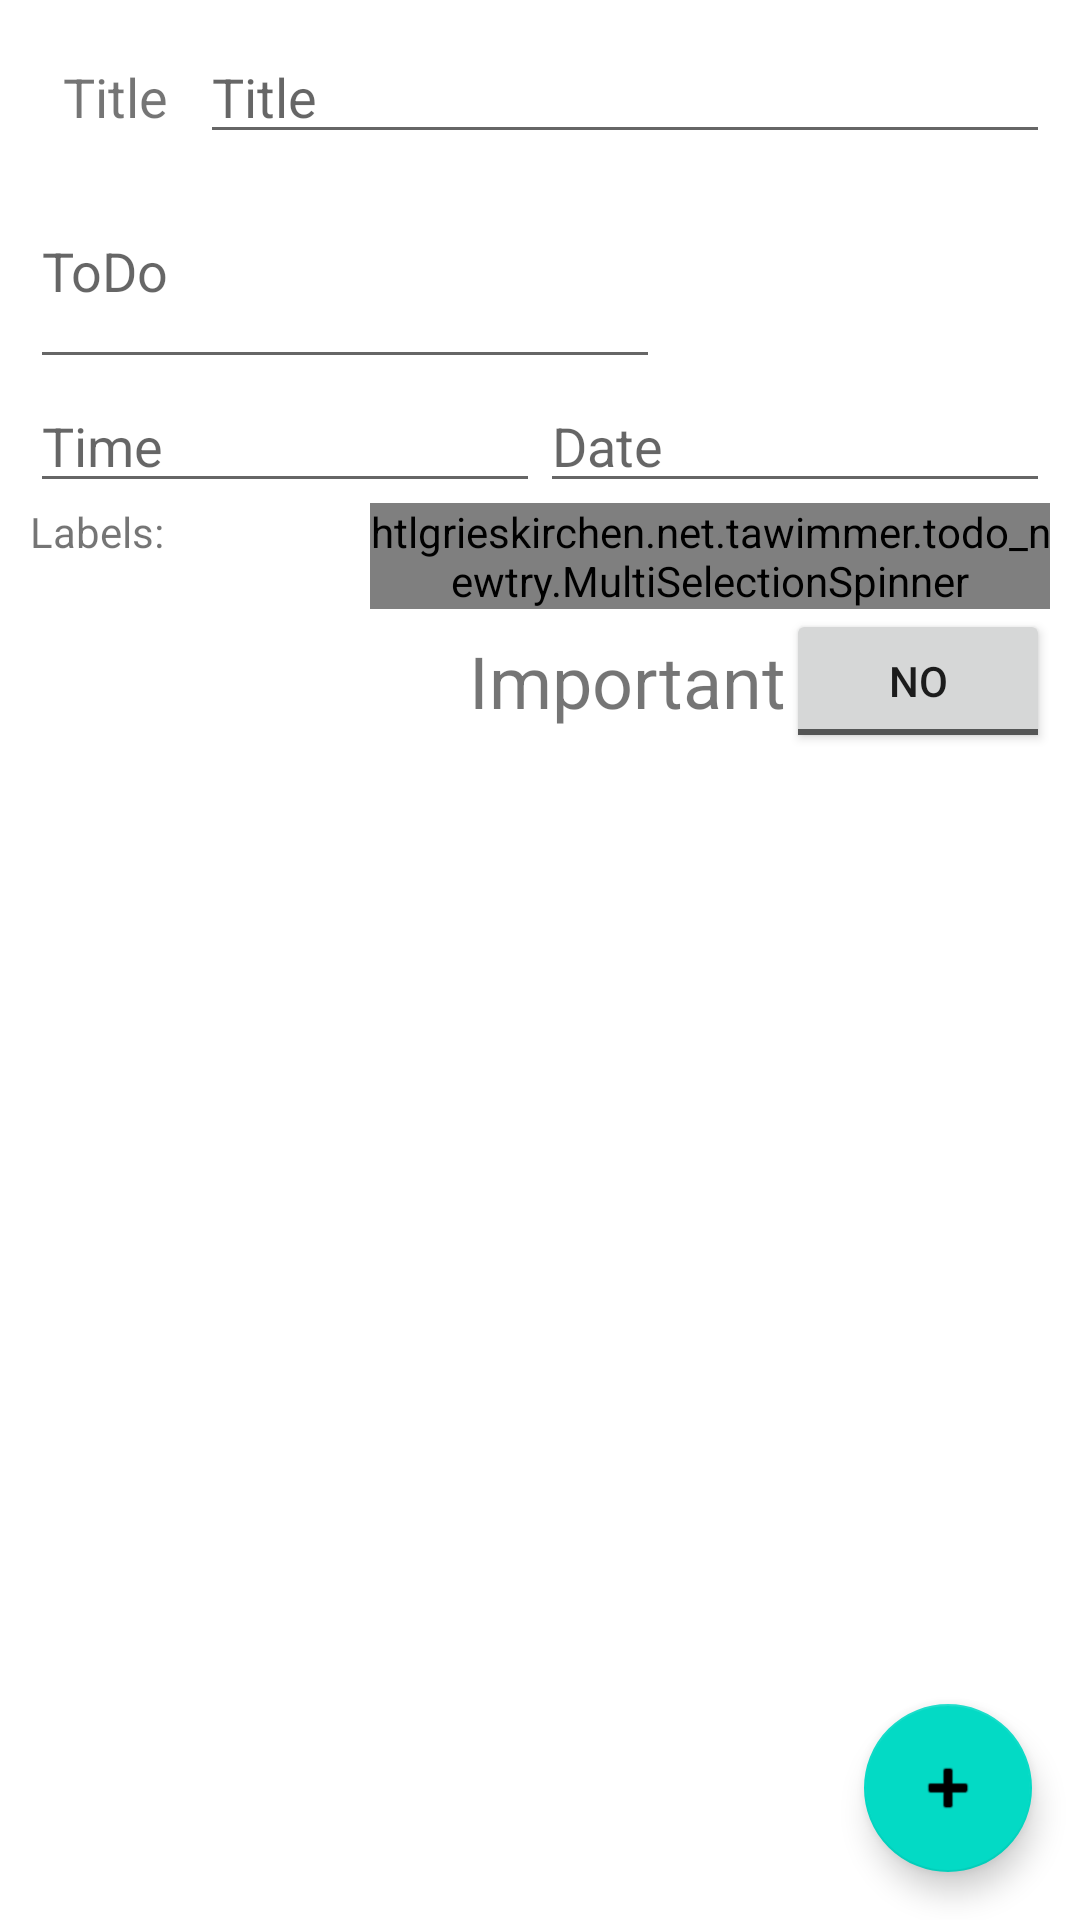

Produce the Android XML layout that renders to this screen, including the resource entries it uses.
<!-- AndroidManifest.xml: application theme Theme.ToDo_newTry -->
<!-- res/layout/fragment_addnotes.xml -->
<?xml version="1.0" encoding="utf-8"?>
<androidx.constraintlayout.widget.ConstraintLayout xmlns:android="http://schemas.android.com/apk/res/android"
    xmlns:app="http://schemas.android.com/apk/res-auto"
    xmlns:tools="http://schemas.android.com/tools"
    android:layout_width="match_parent"
    android:layout_height="match_parent"
    tools:context=".ui.addnote.AddNoteFragment">

    <LinearLayout
        android:layout_width="match_parent"
        android:layout_height="match_parent"
        android:layout_gravity="right|end"
        android:orientation="vertical"
        android:padding="10dp"
        tools:context=".addNotes">

        <LinearLayout
            android:layout_width="match_parent"
            android:layout_height="wrap_content"
            android:orientation="horizontal">

            <TextView
                android:id="@+id/textView_showToDoList_title"
                android:layout_width="0dp"
                android:layout_height="wrap_content"
                android:layout_weight="1"
                android:gravity="center"
                android:text="Title"
                android:textSize="18sp" />

            <EditText
                android:id="@+id/editTextTitle"
                android:layout_width="0dp"
                android:layout_height="wrap_content"
                android:layout_weight="5"
                android:hint="Title"
                android:inputType="text" />
        </LinearLayout>

        <LinearLayout
            android:layout_width="match_parent"
            android:layout_height="wrap_content"
            android:orientation="horizontal"
            android:visibility="visible">

            <EditText
                android:id="@+id/editTextToDo"
                android:layout_width="wrap_content"
                android:layout_height="match_parent"
                android:cursorVisible="true"
                android:defaultFocusHighlightEnabled="false"
                android:ems="10"
                android:hint="ToDo"
                android:inputType="text"
                android:minHeight="75dp"
                android:selectAllOnFocus="true" />
        </LinearLayout>

        <LinearLayout
            android:layout_width="match_parent"
            android:layout_height="wrap_content"
            android:orientation="horizontal">

            <EditText
                android:id="@+id/editTextTime"
                android:layout_width="match_parent"
                android:layout_height="match_parent"
                android:layout_weight="1"
                android:ems="10"
                android:focusable="false"
                android:hint="Time"
                android:inputType="time" />

            <EditText
                android:id="@+id/editTextDate"
                android:layout_width="match_parent"
                android:layout_height="match_parent"
                android:layout_weight="1"
                android:ems="10"
                android:focusable="false"
                android:hint="Date"
                android:inputType="date" />
        </LinearLayout>

        <LinearLayout
            android:layout_width="match_parent"
            android:layout_height="wrap_content"
            android:orientation="horizontal">

            <TextView
                android:id="@+id/textView_label"
                android:layout_width="0dp"
                android:layout_height="wrap_content"
                android:layout_weight="1"
                android:text="Labels: " />

            <htlgrieskirchen.net.tawimmer.todo_newtry.MultiSelectionSpinner
                android:id="@+id/spinnerLabel"
                android:layout_width="0dp"
                android:layout_height="wrap_content"
                android:layout_weight="2"
                android:autofillHints="Label"
                android:spinnerMode="dropdown" />

        </LinearLayout>

        <LinearLayout
            android:layout_width="match_parent"
            android:layout_height="wrap_content"
            android:gravity="right|end"
            android:orientation="horizontal">

            <TextView
                android:id="@+id/textView2"
                android:layout_width="wrap_content"
                android:layout_height="match_parent"
                android:autoSizeTextType="none"
                android:gravity="center"
                android:inputType="none"
                android:text="@string/important"
                android:textAlignment="gravity"
                android:textSize="24sp" />

            <ToggleButton
                android:id="@+id/toggleButton_important"
                android:layout_width="wrap_content"
                android:layout_height="match_parent"
                android:layout_gravity="end"
                android:checked="false"
                android:textOff="@string/no"
                android:textOn="@string/yes" />

        </LinearLayout>

        <LinearLayout
            android:layout_width="match_parent"
            android:layout_height="match_parent"
            android:layout_weight="0.5"
            android:orientation="horizontal"></LinearLayout>

    </LinearLayout>

    <LinearLayout
        android:layout_width="match_parent"
        android:layout_height="match_parent"
        android:layout_weight="1"
        android:gravity="bottom|right"
        android:orientation="horizontal"
        tools:layout_editor_absoluteX="10dp"
        tools:layout_editor_absoluteY="447dp">

        <ProgressBar
            android:id="@+id/progressBar"
            style="?android:attr/progressBarStyle"
            android:layout_width="wrap_content"
            android:layout_height="wrap_content"
            android:layout_gravity="bottom|right|end"
            android:visibility="invisible" />

        <Space
            android:layout_width="wrap_content"
            android:layout_height="wrap_content"
            android:layout_weight="1" />

        <com.google.android.material.floatingactionbutton.FloatingActionButton
            android:id="@+id/fab_check"
            android:layout_width="wrap_content"
            android:layout_height="wrap_content"
            android:layout_gravity="bottom|end"
            android:layout_margin="16dp"
            android:clickable="true"
            android:contentDescription="@string/submit"
            android:foregroundGravity="bottom|right"
            app:srcCompat="@android:drawable/ic_input_add" />

    </LinearLayout>
</androidx.constraintlayout.widget.ConstraintLayout>
<!-- resources referenced by this layout -->
<resources>
  <string name="important">Important</string>
  <string name="no">No</string>
  <string name="submit">Submit</string>
  <string name="yes">Yes</string>
  <style name="Theme.ToDo_newTry" parent="Theme.MaterialComponents.DayNight.DarkActionBar">
          
          <item name="colorPrimary">@color/purple_500</item>
          <item name="colorPrimaryVariant">@color/purple_700</item>
          <item name="colorOnPrimary">@color/white</item>
          
          <item name="colorSecondary">@color/teal_200</item>
          <item name="colorSecondaryVariant">@color/teal_700</item>
          <item name="colorOnSecondary">@color/black</item>
          
          <item name="android:statusBarColor" tools:targetApi="l">?attr/colorPrimaryVariant</item>
          
      </style>
  <color name="purple_500">#FF6200EE</color>
  <color name="purple_700">#FF3700B3</color>
  <color name="white">#FFFFFFFF</color>
  <color name="teal_200">#FF03DAC5</color>
  <color name="teal_700">#FF018786</color>
  <color name="black">#000000</color>
</resources>
